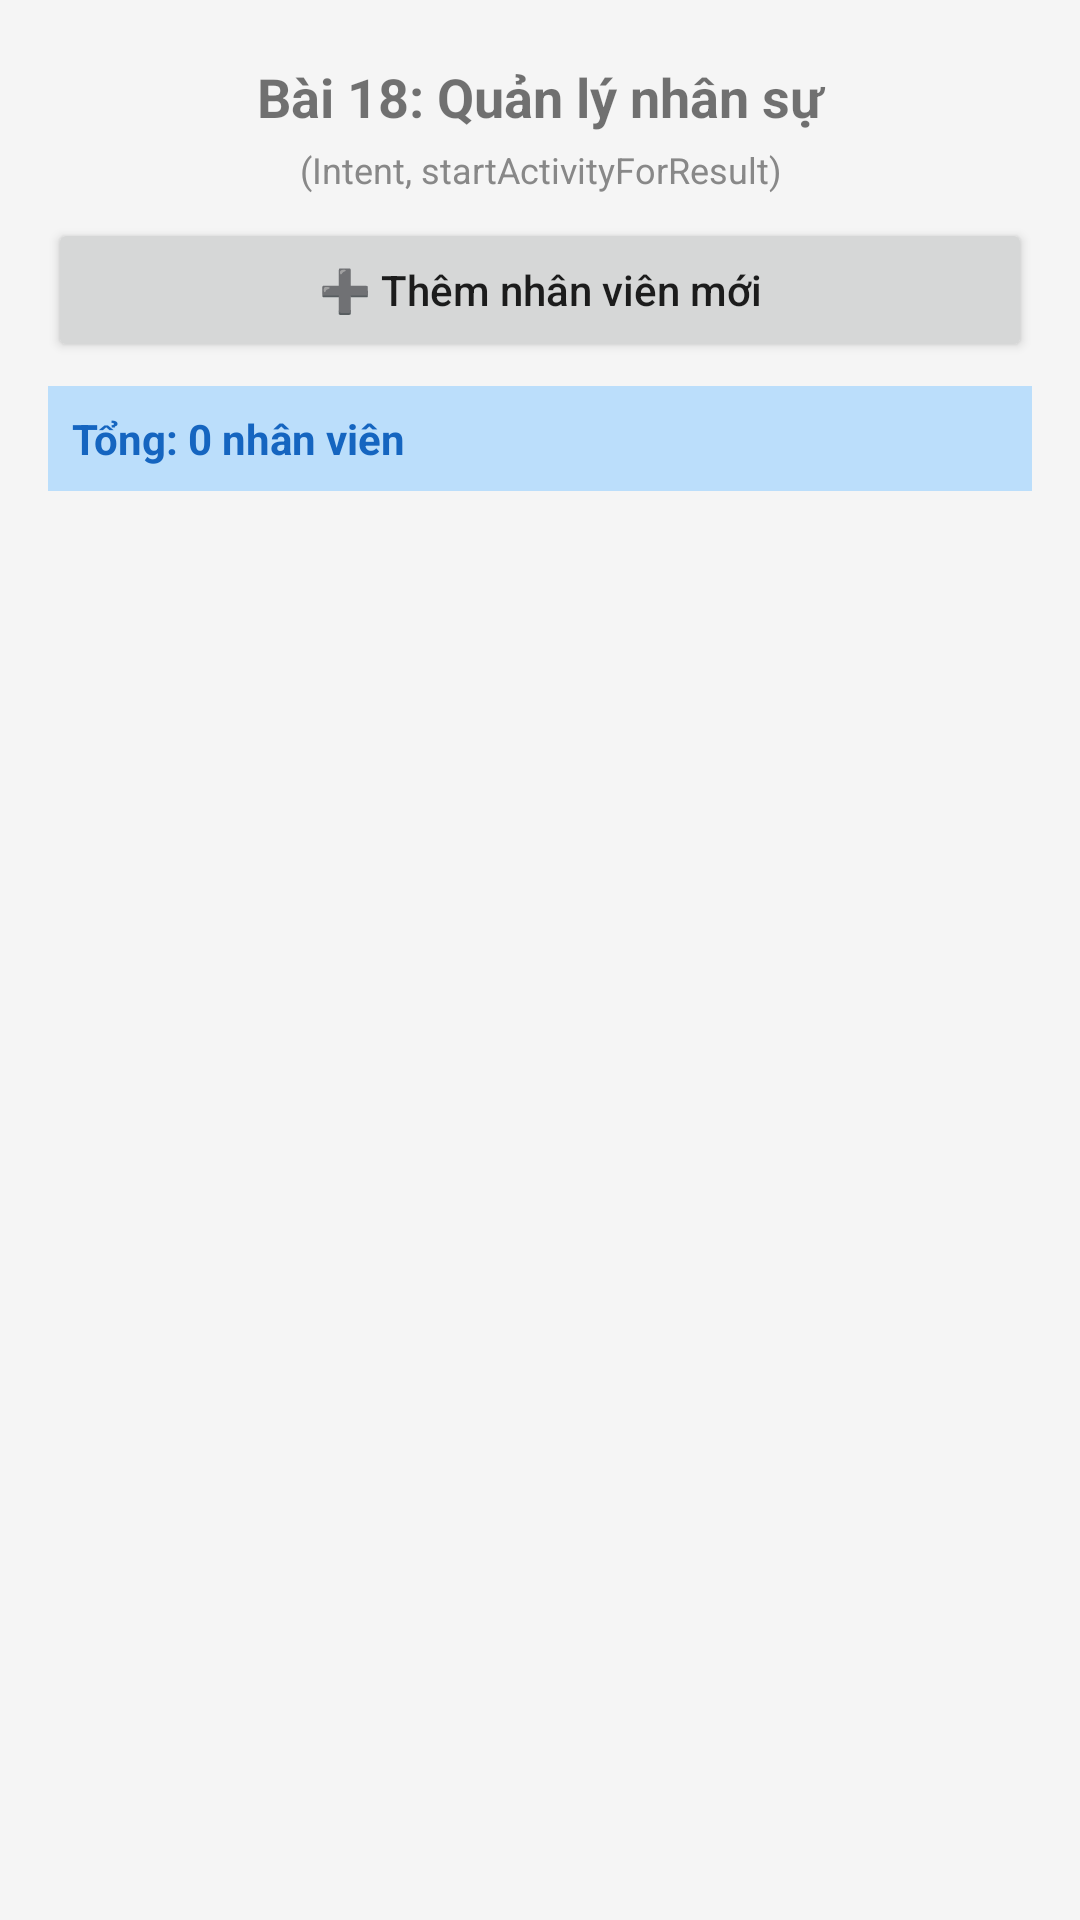

Reconstruct the res/layout file that produces this screen, plus the resources it refers to.
<!-- AndroidManifest.xml: application theme Theme.Thuc_Hanh_Di_Dong -->
<!-- res/layout/buoi3_bai18_01_nhan_su.xml -->
<?xml version="1.0" encoding="utf-8"?>
<LinearLayout xmlns:android="http://schemas.android.com/apk/res/android"
    android:layout_width="match_parent"
    android:layout_height="match_parent"
    android:orientation="vertical"
    android:padding="16dp"
    android:background="#f5f5f5">

    <TextView
        android:layout_width="match_parent"
        android:layout_height="wrap_content"
        android:text="Bài 18: Quản lý nhân sự"
        android:textSize="18sp"
        android:textStyle="bold"
        android:gravity="center"
        android:padding="4dp" />

    <TextView
        android:layout_width="match_parent"
        android:layout_height="wrap_content"
        android:text="(Intent, startActivityForResult)"
        android:textSize="12sp"
        android:textColor="#888"
        android:gravity="center"
        android:paddingBottom="8dp" />

    
    <Button
        android:id="@+id/btnThemNV"
        android:layout_width="match_parent"
        android:layout_height="wrap_content"
        android:text="➕ Thêm nhân viên mới"
        android:textAllCaps="false" />

    <TextView
        android:id="@+id/tvTongNV"
        android:layout_width="match_parent"
        android:layout_height="wrap_content"
        android:text="Tổng: 0 nhân viên"
        android:textSize="14sp"
        android:textStyle="bold"
        android:textColor="#1565C0"
        android:padding="8dp"
        android:background="#BBDEFB"
        android:layout_marginTop="8dp" />

    
    <ListView
        android:id="@+id/lvNhanVien"
        android:layout_width="match_parent"
        android:layout_height="0dp"
        android:layout_weight="1"
        android:layout_marginTop="4dp"
        android:divider="#BDBDBD"
        android:dividerHeight="1dp" />

</LinearLayout>
<!-- resources referenced by this layout -->
<resources>
  <style name="Theme.Thuc_Hanh_Di_Dong" parent="android:Theme.Material.Light.NoActionBar" />
</resources>
